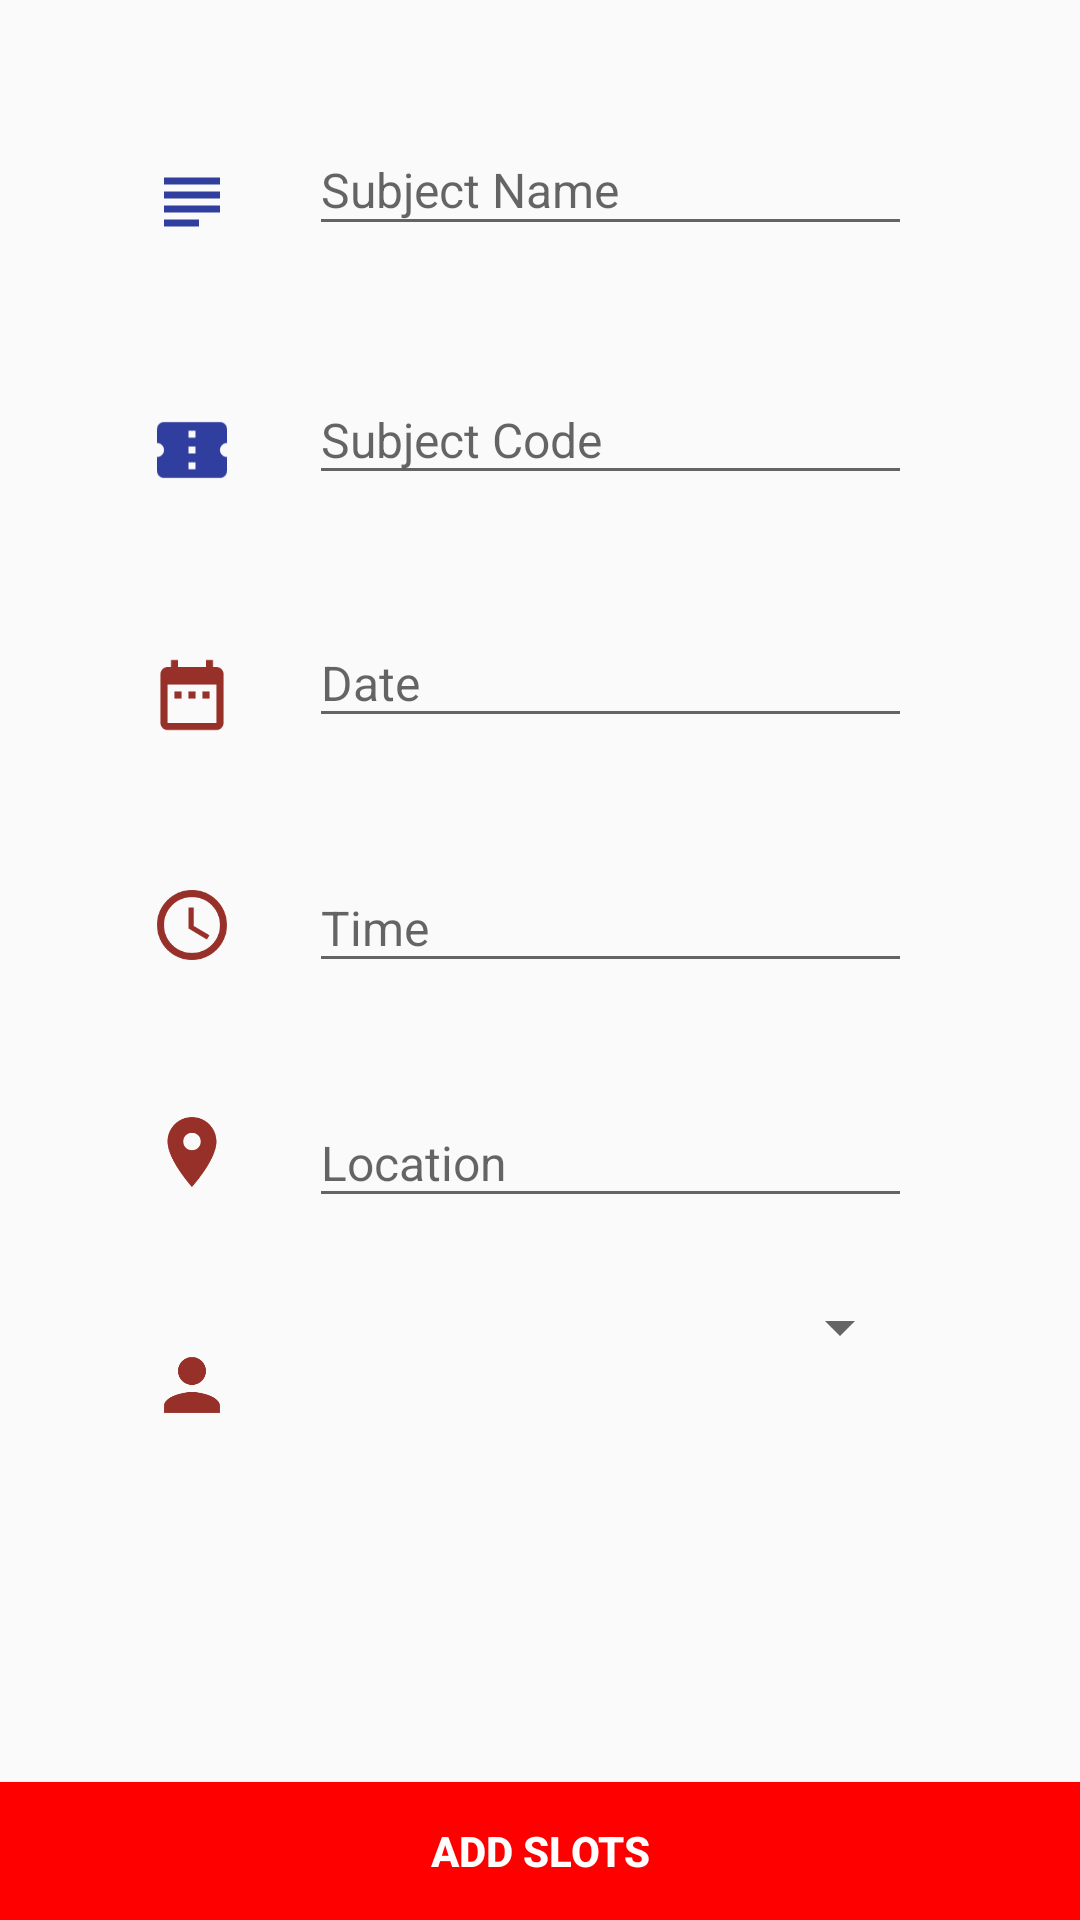

Produce the Android XML layout that renders to this screen, including the resource entries it uses.
<!-- AndroidManifest.xml: application theme AppTheme -->
<!-- res/layout/activity_add_slots.xml -->
<?xml version="1.0" encoding="utf-8"?>
<ScrollView xmlns:android="http://schemas.android.com/apk/res/android"
    xmlns:app="http://schemas.android.com/apk/res-auto"
    xmlns:tools="http://schemas.android.com/tools"
    android:layout_width="match_parent"
    android:layout_height="match_parent"
    android:fillViewport="true">

    <android.support.constraint.ConstraintLayout xmlns:android="http://schemas.android.com/apk/res/android"
        xmlns:app="http://schemas.android.com/apk/res-auto"
        xmlns:tools="http://schemas.android.com/tools"
        android:layout_width="match_parent"
        android:layout_height="match_parent"
        tools:context=".AddSlots"
        tools:layout_editor_absoluteY="81dp">

        <ImageView
            android:id="@+id/imageView7"
            android:layout_width="28dp"
            android:layout_height="0dp"
            android:layout_marginBottom="32dp"
            android:layout_marginEnd="25dp"
            android:layout_marginStart="50dp"
            android:layout_marginTop="42dp"
            app:layout_constraintBottom_toTopOf="@+id/imageView9"
            app:layout_constraintEnd_toStartOf="@+id/subjectName"
            app:layout_constraintStart_toStartOf="parent"
            app:layout_constraintTop_toTopOf="parent"
            app:srcCompat="@drawable/ic_subject_black_24dp" />

        <ImageView
            android:id="@+id/imageView9"
            android:layout_width="28dp"
            android:layout_height="0dp"
            android:layout_marginBottom="31dp"
            android:layout_marginEnd="25dp"
            android:layout_marginStart="50dp"
            app:layout_constraintBottom_toTopOf="@+id/imageView2"
            app:layout_constraintEnd_toStartOf="@+id/subjectCode"
            app:layout_constraintStart_toStartOf="parent"
            app:layout_constraintTop_toBottomOf="@+id/imageView7"
            app:srcCompat="@drawable/ic_confirmation_number_black_24dp" />

        <Button
            android:id="@+id/addSlotsButton"
            android:layout_width="0dp"
            android:layout_height="46dp"
            android:background="@color/colorPrimary"
            android:text="Add Slots"
            android:textColor="@color/colorFontWhite"
            android:textStyle="bold"
            android:visibility="visible"
            app:layout_constraintBottom_toBottomOf="parent"
            app:layout_constraintEnd_toEndOf="parent"
            app:layout_constraintHorizontal_bias="0.0"
            app:layout_constraintStart_toStartOf="parent"
            app:layout_constraintTop_toBottomOf="@+id/imageView5" />

        <ImageView
            android:id="@+id/imageView2"
            android:layout_width="28dp"
            android:layout_height="0dp"
            android:layout_marginBottom="26dp"
            android:layout_marginEnd="25dp"
            android:layout_marginStart="50dp"
            app:layout_constraintBottom_toTopOf="@+id/imageView3"
            app:layout_constraintEnd_toStartOf="@+id/date"
            app:layout_constraintStart_toStartOf="parent"
            app:layout_constraintTop_toBottomOf="@+id/imageView9"
            app:srcCompat="@drawable/ic_date_range_black_24dp" />

        <EditText
            android:id="@+id/date"
            android:layout_width="0dp"
            android:layout_height="40dp"
            android:layout_marginBottom="110dp"
            android:layout_marginEnd="56dp"
            android:layout_marginTop="111dp"
            android:ems="10"
            android:hint="Date"
            android:focusable="false"
            android:inputType="date"
            android:textSize="16sp"
            app:layout_constraintBottom_toBottomOf="@+id/imageView4"
            app:layout_constraintEnd_toEndOf="parent"
            app:layout_constraintStart_toEndOf="@+id/imageView2"
            app:layout_constraintTop_toTopOf="@+id/imageView7" />

        <ImageView
            android:id="@+id/imageView3"
            android:layout_width="28dp"
            android:layout_height="0dp"
            android:layout_marginBottom="25dp"
            android:layout_marginEnd="25dp"
            android:layout_marginStart="50dp"
            app:layout_constraintBottom_toTopOf="@+id/imageView4"
            app:layout_constraintEnd_toStartOf="@+id/time"
            app:layout_constraintStart_toStartOf="parent"
            app:layout_constraintTop_toBottomOf="@+id/imageView2"
            app:srcCompat="@drawable/ic_access_time_black_24dp" />

        <EditText
            android:id="@+id/time"
            android:layout_width="0dp"
            android:layout_height="40dp"
            android:layout_marginBottom="55dp"
            android:layout_marginEnd="56dp"
            android:layout_marginTop="55dp"
            android:ems="10"
            android:hint="Time"
            android:focusable="false"
            android:inputType="time"
            android:textSize="16sp"
            app:layout_constraintBottom_toBottomOf="@+id/imageView4"
            app:layout_constraintEnd_toEndOf="parent"
            app:layout_constraintStart_toEndOf="@+id/imageView3"
            app:layout_constraintTop_toTopOf="@+id/date" />

        <ImageView
            android:id="@+id/imageView4"
            android:layout_width="28dp"
            android:layout_height="0dp"
            android:layout_marginBottom="27dp"
            android:layout_marginEnd="25dp"
            android:layout_marginStart="50dp"
            app:layout_constraintBottom_toTopOf="@+id/imageView5"
            app:layout_constraintEnd_toStartOf="@+id/location"
            app:layout_constraintStart_toStartOf="parent"
            app:layout_constraintTop_toBottomOf="@+id/imageView3"
            app:srcCompat="@drawable/ic_location_on_black_24dp" />

        <ImageView
            android:id="@+id/imageView5"
            android:layout_width="28dp"
            android:layout_height="0dp"
            android:layout_marginBottom="107dp"
            android:layout_marginEnd="25dp"
            android:layout_marginStart="50dp"
            app:layout_constraintBottom_toTopOf="@+id/addSlotsButton"
            app:layout_constraintEnd_toStartOf="@+id/spinner"
            app:layout_constraintStart_toStartOf="parent"
            app:layout_constraintTop_toBottomOf="@+id/imageView4"
            app:srcCompat="@drawable/ic_person_black_24dp" />

        <Spinner
            android:id="@+id/spinner"
            android:layout_width="0dp"
            android:layout_height="35dp"
            android:layout_marginBottom="142dp"
            android:layout_marginEnd="56dp"
            android:layout_marginTop="141dp"
            android:spinnerMode="dropdown"
            app:layout_constraintBottom_toBottomOf="parent"
            app:layout_constraintEnd_toEndOf="parent"
            app:layout_constraintStart_toEndOf="@+id/imageView5"
            app:layout_constraintTop_toBottomOf="@+id/date" />

        <EditText
            android:id="@+id/subjectName"
            android:layout_width="0dp"
            android:layout_height="40dp"
            android:layout_marginBottom="32dp"
            android:layout_marginEnd="56dp"
            android:layout_marginTop="31dp"
            android:ems="10"
            android:hint="Subject Name"
            android:inputType="text"
            android:textSize="16sp"
            app:layout_constraintBottom_toTopOf="@+id/imageView9"
            app:layout_constraintEnd_toEndOf="parent"
            app:layout_constraintStart_toEndOf="@+id/imageView7"
            app:layout_constraintTop_toTopOf="parent" />

        <EditText
            android:id="@+id/subjectCode"
            android:layout_width="0dp"
            android:layout_height="40dp"
            android:layout_marginBottom="60dp"
            android:layout_marginEnd="56dp"
            android:layout_marginTop="62dp"
            android:ems="10"
            android:hint="Subject Code"
            android:inputType="text|textCapCharacters"
            android:textSize="16sp"
            app:layout_constraintBottom_toBottomOf="@+id/date"
            app:layout_constraintEnd_toEndOf="parent"
            app:layout_constraintStart_toEndOf="@+id/imageView9"
            app:layout_constraintTop_toTopOf="@+id/subjectName" />

        <EditText
            android:id="@+id/location"
            android:layout_width="0dp"
            android:layout_height="40dp"
            android:layout_marginBottom="57dp"
            android:layout_marginEnd="56dp"
            android:layout_marginTop="54dp"
            android:ems="10"
            android:hint="Location"
            android:inputType="textPersonName"
            android:textSize="16sp"
            app:layout_constraintBottom_toBottomOf="@+id/imageView5"
            app:layout_constraintEnd_toEndOf="parent"
            app:layout_constraintStart_toEndOf="@+id/imageView4"
            app:layout_constraintTop_toTopOf="@+id/time" />


    </android.support.constraint.ConstraintLayout>
</ScrollView>
<!-- resources referenced by this layout -->
<resources>
  <color name="colorFontWhite">#ffffff</color>
  <color name="colorPrimary">#ff0000</color>
  <!-- drawable ic_access_time_black_24dp (drawable) -->
  <vector android:height="24dp" android:tint="#973028"
      android:viewportHeight="24.0" android:viewportWidth="24.0"
      android:width="24dp" xmlns:android="http://schemas.android.com/apk/res/android">
      <path android:fillColor="#FF000000" android:pathData="M11.99,2C6.47,2 2,6.48 2,12s4.47,10 9.99,10C17.52,22 22,17.52 22,12S17.52,2 11.99,2zM12,20c-4.42,0 -8,-3.58 -8,-8s3.58,-8 8,-8 8,3.58 8,8 -3.58,8 -8,8zM12.5,7H11v6l5.25,3.15 0.75,-1.23 -4.5,-2.67z"/>
  </vector>
  <!-- drawable ic_confirmation_number_black_24dp (drawable) -->
  <vector android:height="24dp" android:tint="@color/colorPrimaryDark"
      android:viewportHeight="24.0" android:viewportWidth="24.0"
      android:width="24dp" xmlns:android="http://schemas.android.com/apk/res/android">
      <path android:fillColor="#FF000000" android:pathData="M22,10L22,6c0,-1.11 -0.9,-2 -2,-2L4,4c-1.1,0 -1.99,0.89 -1.99,2v4c1.1,0 1.99,0.9 1.99,2s-0.89,2 -2,2v4c0,1.1 0.9,2 2,2h16c1.1,0 2,-0.9 2,-2v-4c-1.1,0 -2,-0.9 -2,-2s0.9,-2 2,-2zM13,17.5h-2v-2h2v2zM13,13h-2v-2h2v2zM13,8.5h-2v-2h2v2z"/>
  </vector>
  <!-- drawable ic_date_range_black_24dp (drawable) -->
  <vector android:height="24dp" android:tint="#973028"
      android:viewportHeight="24.0" android:viewportWidth="24.0"
      android:width="24dp" xmlns:android="http://schemas.android.com/apk/res/android">
      <path android:fillColor="#FF000000" android:pathData="M9,11L7,11v2h2v-2zM13,11h-2v2h2v-2zM17,11h-2v2h2v-2zM19,4h-1L18,2h-2v2L8,4L8,2L6,2v2L5,4c-1.11,0 -1.99,0.9 -1.99,2L3,20c0,1.1 0.89,2 2,2h14c1.1,0 2,-0.9 2,-2L21,6c0,-1.1 -0.9,-2 -2,-2zM19,20L5,20L5,9h14v11z"/>
  </vector>
  <!-- drawable ic_location_on_black_24dp (drawable) -->
  <vector android:height="24dp" android:tint="#973028"
      android:viewportHeight="24.0" android:viewportWidth="24.0"
      android:width="24dp" xmlns:android="http://schemas.android.com/apk/res/android">
      <path android:fillColor="#FF000000" android:pathData="M12,2C8.13,2 5,5.13 5,9c0,5.25 7,13 7,13s7,-7.75 7,-13c0,-3.87 -3.13,-7 -7,-7zM12,11.5c-1.38,0 -2.5,-1.12 -2.5,-2.5s1.12,-2.5 2.5,-2.5 2.5,1.12 2.5,2.5 -1.12,2.5 -2.5,2.5z"/>
  </vector>
  <!-- drawable ic_person_black_24dp (drawable) -->
  <vector android:height="24dp" android:tint="#973028"
      android:viewportHeight="24.0" android:viewportWidth="24.0"
      android:width="24dp" xmlns:android="http://schemas.android.com/apk/res/android">
      <path android:fillColor="#FF000000" android:pathData="M12,12c2.21,0 4,-1.79 4,-4s-1.79,-4 -4,-4 -4,1.79 -4,4 1.79,4 4,4zM12,14c-2.67,0 -8,1.34 -8,4v2h16v-2c0,-2.66 -5.33,-4 -8,-4z"/>
  </vector>
  <!-- drawable ic_subject_black_24dp (drawable) -->
  <vector android:height="24dp" android:tint="@color/colorPrimaryDark"
      android:viewportHeight="24.0" android:viewportWidth="24.0"
      android:width="24dp" xmlns:android="http://schemas.android.com/apk/res/android">
      <path android:fillColor="#FF000000" android:pathData="M14,17L4,17v2h10v-2zM20,9L4,9v2h16L20,9zM4,15h16v-2L4,13v2zM4,5v2h16L20,5L4,5z"/>
  </vector>
  <style name="AppTheme" parent="Theme.AppCompat.Light.DarkActionBar">
          
          <item name="colorPrimary">@color/colorPrimary</item>
          <item name="colorPrimaryDark">@color/colorPrimaryDark</item>
          <item name="colorAccent">@color/colorAccent</item>
          
      </style>
  <color name="colorPrimaryDark">#303F9F</color>
  <color name="colorAccent">#BDBDBD</color>
</resources>
